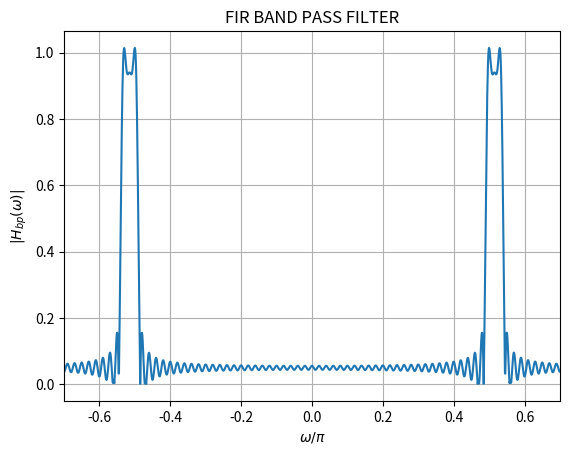

Generate this figure with matplotlib:
import numpy as np
import matplotlib.pyplot as plt

# Define the range of 'n'
n = np.arange(-1000, 1001)

# Calculate the values of h_lp(n)
h_lp = np.where((n != 0) & (n >= -100) & (n <= 100), 2 * np.sin(n * np.pi / 40) * np.cos(n * 0.515 * np.pi) / (n * np.pi), 0)

# Compute the Discrete Fourier Transform (DFT) of h_lp(n)
h_lp_fft = np.fft.fftshift(np.fft.fft(h_lp))

# Define the frequency axis with respect to omega/pi
N = len(n)
freq = np.fft.fftshift(np.fft.fftfreq(N)) * 2 * np.pi

# Plot the frequency spectrum for w/pi between -0.3 and 0.3
plt.plot(freq / np.pi, np.abs(h_lp_fft))
plt.xlabel('$\omega/\pi$')
plt.ylabel('$|H_{bp}(\omega)|$')
plt.title("FIR BAND PASS FILTER")
plt.xlim(-0.7, 0.7)
plt.grid(True)
plt.savefig("FIR_Bandpass_Filter.png")
